Run: headless pygame with SDL's dummy video driver; simulated clock (each Clock.tick advances the game by its frame time, no real sleeping); random seed 0; keys injected as events and as key.get_pressed() state; no mouse input.
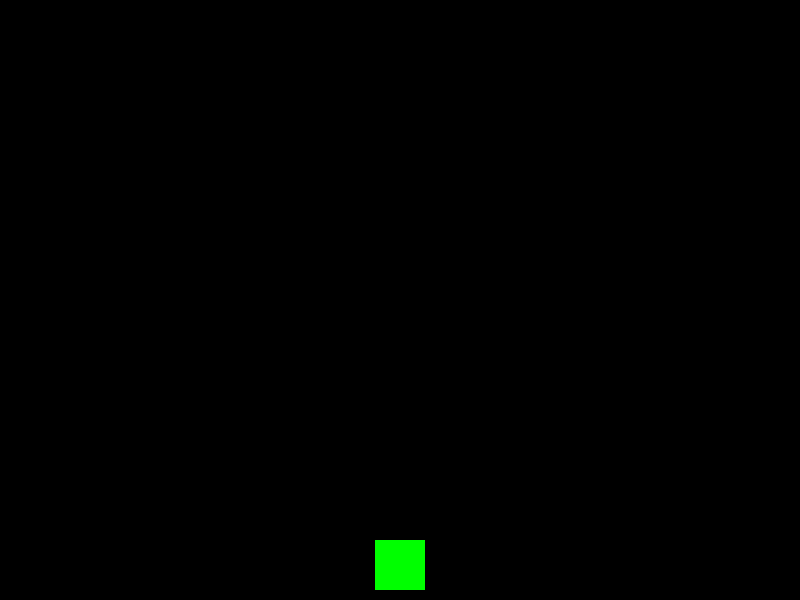
Frame 1 of 4 · flips 1–60 · no input
Frame 2 of 4 · flips 61–180 · tapped SPACE, RETURN · held RIGHT (→), D · screen unchanged from frame 1, image omitted
Frame 3 of 4 · flips 181–300 · held DOWN (↓), S · screen unchanged from frame 2, image omitted
Frame 4 of 4 · flips 301–420 · held LEFT (←), A, UP (↑), W · screen unchanged from frame 3, image omitted

The pygame program that drew these frames:

# pygame template
import pygame
import random


WIDTH, HEIGHT, FPS = (800, 600, 30)  # game window and fps parameters

# colours
WHITE = (255, 255, 255)
BLACK = (0, 0, 0)
RED = (255, 0, 0)
GREEN = (0, 255, 0)
BLUE = (0, 0, 255)

# initialise common objects
pygame.init()
pygame.mixer.init()  # required for sound


# create a player class which is a type of sprite
class Player(pygame.sprite.Sprite):
    # player class from a sprite
    def __init__(self):
        pygame.sprite.Sprite.__init__(self)
        self.image = pygame.Surface((50, 50))
        self.image.fill(GREEN)
        # create a rect bounding box
        self.rect = self.image.get_rect()
        # position the image in the centre of the screen at the bottom
        self.rect.center = (
            WIDTH / 2,
            HEIGHT,
        )
        self.rect.bottom = HEIGHT - 10

        # add a speed variable
        self.speedx = 0

    def update(self):
        # updates the player object
        self.rect.x += self.speedx  # move at the speed to be set by the controls
        if self.rect.left > WIDTH:
            self.rect.right = 0


# Create the window
screen = pygame.display.set_mode((WIDTH, HEIGHT))
pygame.display.set_caption("My Game")
clock = pygame.time.Clock()  # handles speed

# create a sprites group
all_sprites = pygame.sprite.Group()

# create a player object and add it to the sprites group
player = Player()
all_sprites.add(player)
# game loop
running = True
while running:
    clock.tick(FPS)
    for event in pygame.event.get():
        if event.type == pygame.QUIT:
            running = False

    # update
    all_sprites.update()
    # draw / render
    screen.fill(BLACK)
    all_sprites.draw(screen)
    pygame.display.flip()

pygame.quit()
